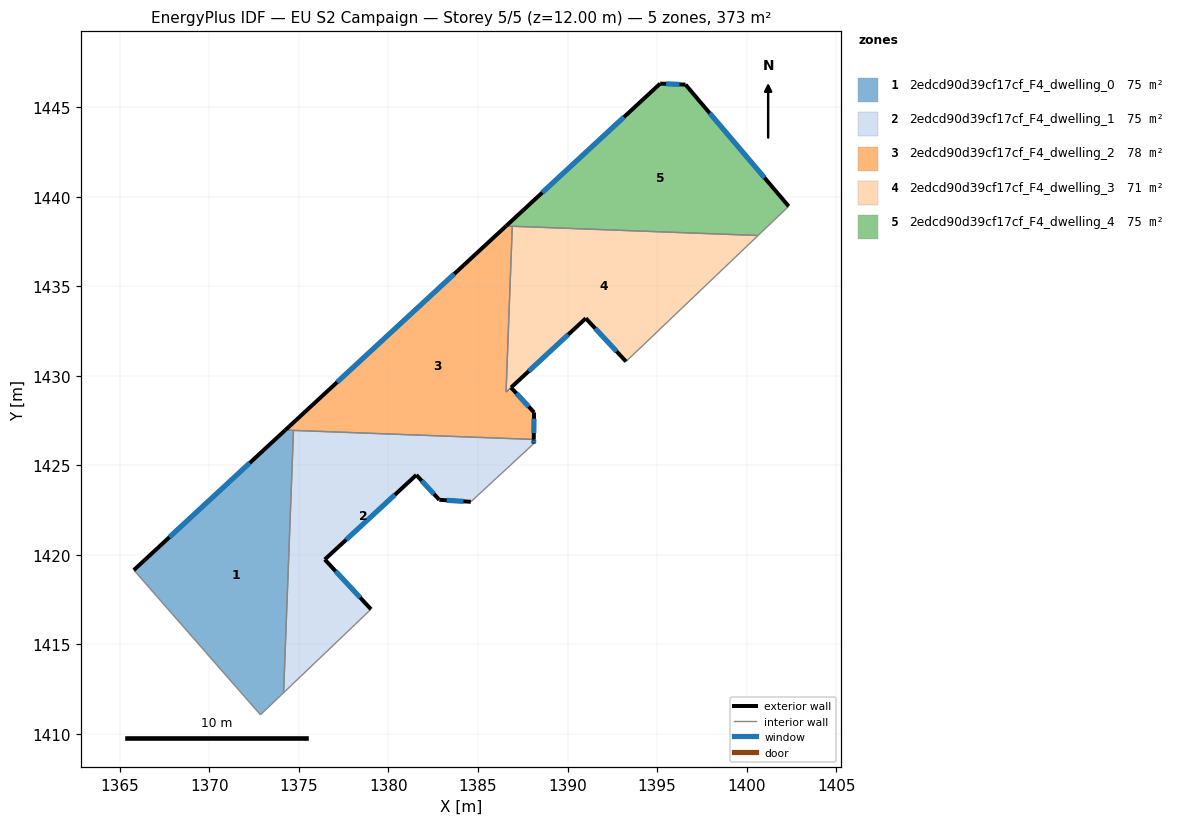
=== STOREY PLAN SPEC (per zone: floor XY polygon, exterior-wall plan segments, windows/doors) ===
zone 1: 2edcd90d39cf17cf_F4_dwelling_0  (74.6 m²)
  floor: (1374.69, 1426.95) (1374.14, 1412.30) (1372.85, 1411.06) (1365.78, 1419.14) (1374.24, 1426.96)
  exterior wall: (1374.24, 1426.96) – (1365.78, 1419.14)  [11.5 m]
    window: (1372.25, 1425.13) – (1367.76, 1420.98)  [9.7 m²]
  interior walls: 4
zone 2: 2edcd90d39cf17cf_F4_dwelling_1  (74.6 m²)
  floor: (1388.11, 1426.44) (1388.11, 1426.21) (1384.60, 1422.96) (1382.84, 1423.07) (1381.55, 1424.46) (1376.44, 1419.74) (1379.02, 1416.96) (1374.14, 1412.30) (1374.69, 1426.95)
  exterior wall: (1376.44, 1419.74) – (1381.55, 1424.46)  [7.0 m]
    window: (1377.64, 1420.84) – (1380.35, 1423.35)  [5.9 m²]
  exterior wall: (1379.02, 1416.96) – (1376.44, 1419.74)  [3.8 m]
    window: (1378.42, 1417.61) – (1377.05, 1419.08)  [3.2 m²]
  exterior wall: (1388.11, 1426.21) – (1388.11, 1426.44)  [0.2 m]
    window: (1388.11, 1426.26) – (1388.11, 1426.39)  [0.2 m²]
  exterior wall: (1382.84, 1423.07) – (1384.60, 1422.96)  [1.8 m]
    window: (1383.25, 1423.04) – (1384.19, 1422.98)  [1.5 m²]
  exterior wall: (1381.55, 1424.46) – (1382.84, 1423.07)  [1.9 m]
    window: (1381.86, 1424.13) – (1382.54, 1423.39)  [1.6 m²]
  interior walls: 4
zone 3: 2edcd90d39cf17cf_F4_dwelling_2  (78.3 m²)
  floor: (1386.91, 1438.35) (1386.57, 1429.09) (1386.84, 1429.34) (1388.13, 1427.95) (1388.11, 1426.44) (1374.24, 1426.96) (1386.57, 1438.36)
  exterior wall: (1388.13, 1427.95) – (1386.85, 1429.34)  [1.9 m]
    window: (1387.83, 1428.28) – (1387.15, 1429.01)  [1.6 m²]
  exterior wall: (1388.11, 1426.44) – (1388.13, 1427.95)  [1.5 m]
    window: (1388.12, 1426.80) – (1388.13, 1427.60)  [1.3 m²]
  exterior wall: (1386.57, 1438.36) – (1374.24, 1426.96)  [16.8 m]
    window: (1383.67, 1435.68) – (1377.13, 1429.64)  [14.2 m²]
  interior walls: 5
zone 4: 2edcd90d39cf17cf_F4_dwelling_3  (70.9 m²)
  floor: (1400.64, 1437.83) (1393.27, 1430.79) (1391.02, 1433.21) (1386.57, 1429.09) (1386.91, 1438.35)
  exterior wall: (1391.02, 1433.21) – (1393.27, 1430.79)  [3.3 m]
    window: (1391.55, 1432.64) – (1392.74, 1431.36)  [2.8 m²]
  exterior wall: (1386.85, 1429.34) – (1391.02, 1433.21)  [5.7 m]
    window: (1387.83, 1430.25) – (1390.04, 1432.30)  [4.8 m²]
  interior walls: 4
zone 5: 2edcd90d39cf17cf_F4_dwelling_4  (74.6 m²)
  floor: (1396.59, 1446.26) (1402.35, 1439.46) (1400.64, 1437.83) (1386.57, 1438.36) (1395.17, 1446.31)
  exterior wall: (1395.17, 1446.31) – (1386.57, 1438.36)  [11.7 m]
    window: (1393.15, 1444.45) – (1388.59, 1440.23)  [9.9 m²]
  exterior wall: (1396.59, 1446.26) – (1395.17, 1446.31)  [1.4 m]
    window: (1396.26, 1446.27) – (1395.51, 1446.30)  [1.2 m²]
  exterior wall: (1402.35, 1439.46) – (1396.59, 1446.26)  [8.9 m]
    window: (1401.00, 1441.06) – (1397.94, 1444.66)  [7.5 m²]
  interior walls: 3

=== DERIVED (storey summary) ===
Building: EU S2 Campaign
Storey: 5 of 5  (floor level z = 12.00 m)
Storey gross floor area: 373.0 m²
Zones on this storey: 5
  - 2edcd90d39cf17cf_F4_dwelling_0: floor 74.6 m²; exterior wall 11.5 m (34.6 m²); 1 window(s) 9.7 m²; WWR 28.1%
  - 2edcd90d39cf17cf_F4_dwelling_1: floor 74.6 m²; exterior wall 14.6 m (43.9 m²); 5 window(s) 12.4 m²; WWR 28.1%
  - 2edcd90d39cf17cf_F4_dwelling_2: floor 78.3 m²; exterior wall 20.2 m (60.6 m²); 3 window(s) 17.0 m²; WWR 28.1%
  - 2edcd90d39cf17cf_F4_dwelling_3: floor 70.9 m²; exterior wall 9.0 m (26.9 m²); 2 window(s) 7.6 m²; WWR 28.1%
  - 2edcd90d39cf17cf_F4_dwelling_4: floor 74.6 m²; exterior wall 22.0 m (66.1 m²); 3 window(s) 18.6 m²; WWR 28.1%
Zone adjacency (shared interzone walls):
  - 2edcd90d39cf17cf_F4_dwelling_0 ↔ 2edcd90d39cf17cf_F4_dwelling_1
  - 2edcd90d39cf17cf_F4_dwelling_0 ↔ 2edcd90d39cf17cf_F4_dwelling_2
  - 2edcd90d39cf17cf_F4_dwelling_1 ↔ 2edcd90d39cf17cf_F4_dwelling_2
  - 2edcd90d39cf17cf_F4_dwelling_2 ↔ 2edcd90d39cf17cf_F4_dwelling_3
  - 2edcd90d39cf17cf_F4_dwelling_2 ↔ 2edcd90d39cf17cf_F4_dwelling_4
  - 2edcd90d39cf17cf_F4_dwelling_3 ↔ 2edcd90d39cf17cf_F4_dwelling_4